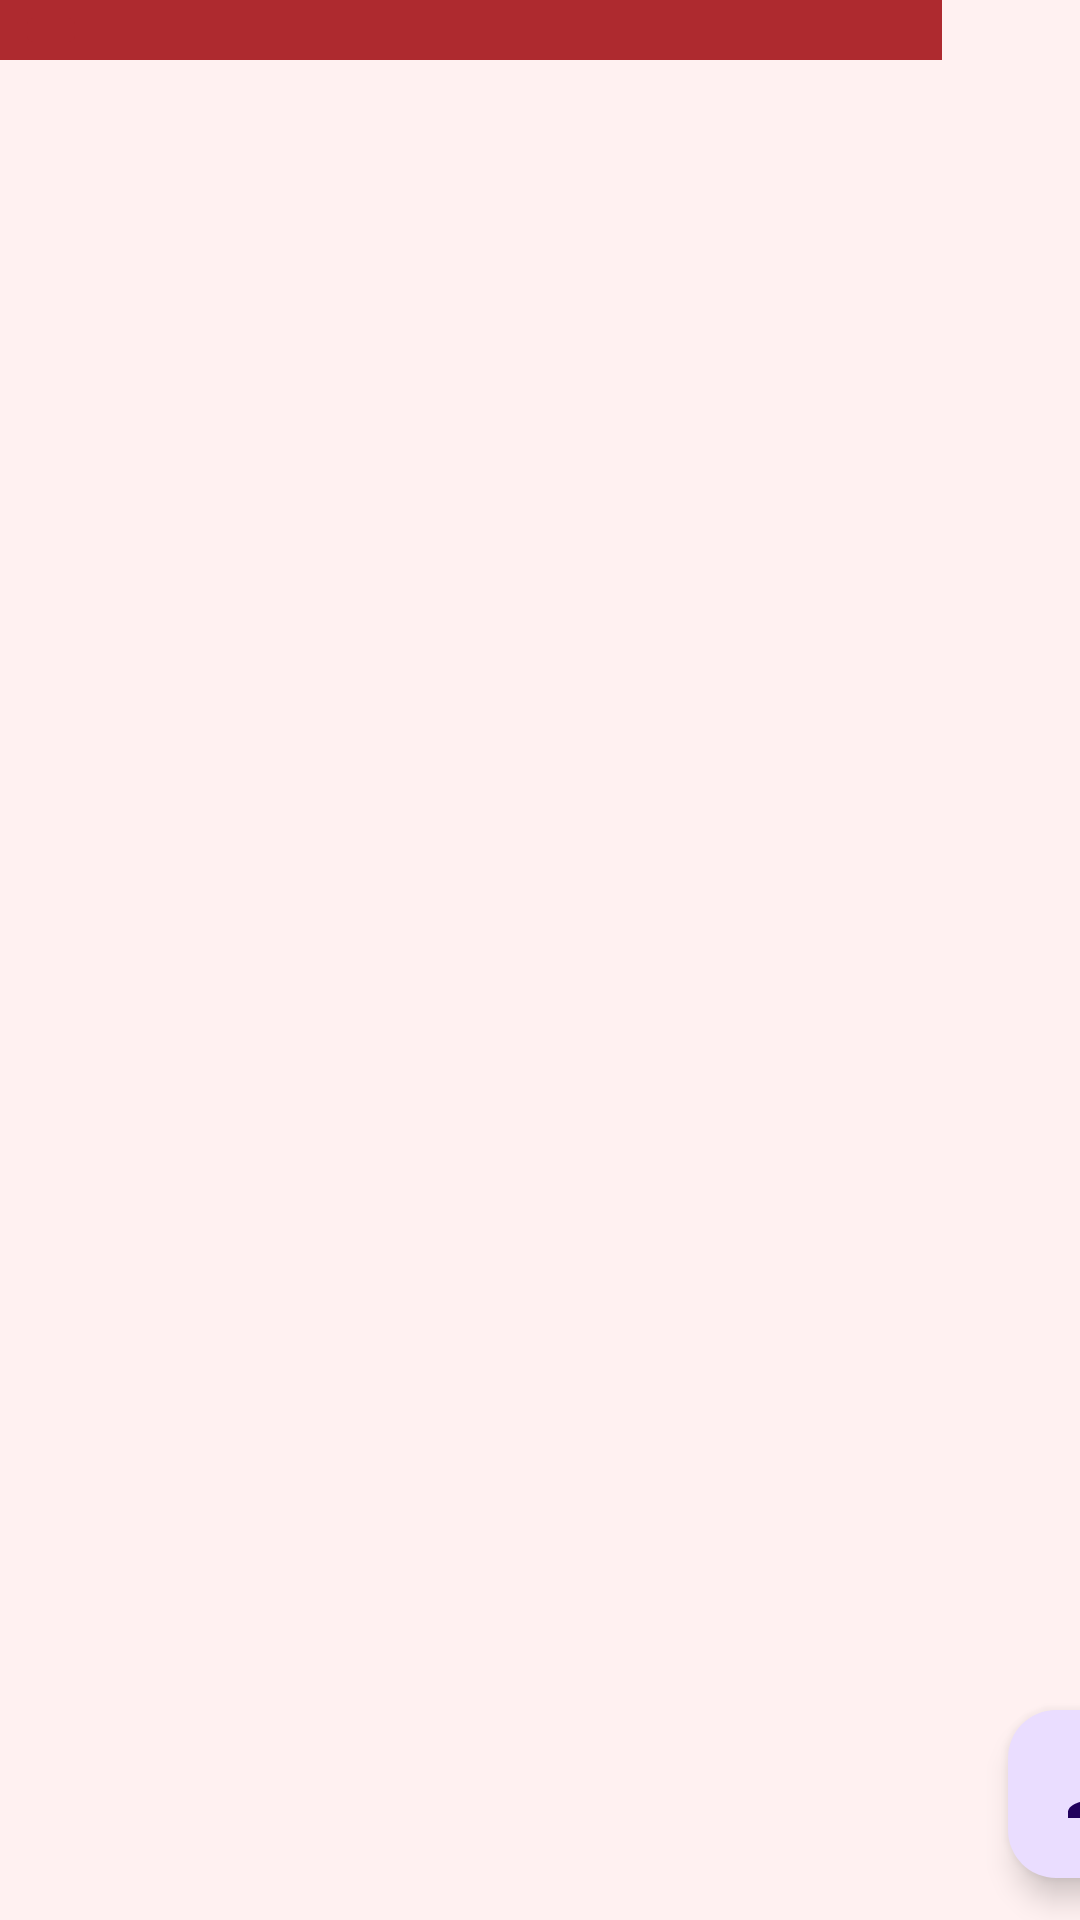

Layout XML and referenced resources for this Android screen:
<!-- AndroidManifest.xml: application theme Theme.Doanthucan -->
<!-- res/layout/activity_product.xml -->
<?xml version="1.0" encoding="utf-8"?>
<androidx.drawerlayout.widget.DrawerLayout xmlns:android="http://schemas.android.com/apk/res/android"
    xmlns:app="http://schemas.android.com/apk/res-auto"
    xmlns:tools="http://schemas.android.com/tools"
    android:layout_width="match_parent"
    android:layout_height="match_parent"
    android:background="#FFF1F1"
    android:id="@+id/drawmenuPro"
    tools:context=".ProductActivity">










<LinearLayout
    android:orientation="vertical"
    android:layout_width="wrap_content"
    android:layout_height="60dp">
<LinearLayout
    android:layout_marginBottom="10dp"
    android:orientation="horizontal"
    android:background="#AE2A2F"
    android:layout_width="wrap_content"
    android:layout_height="wrap_content">
    <ImageButton
        android:layout_marginLeft="5dp"
        android:id="@+id/btnimgbackpro"
        android:src="@drawable/baseline_arrow_back_ios_24"
        android:backgroundTint="#AE2A2F"
        android:layout_width="wrap_content"
        android:layout_height="wrap_content" />
    <ImageView
        android:id="@+id/imCart"
        android:layout_marginLeft="265dp"
        android:layout_width="wrap_content"
        android:layout_height="wrap_content"
        app:srcCompat="@drawable/ic_shopping_cart"
        android:layout_gravity="right"
        android:padding="10dp"/>


</LinearLayout>

    <androidx.recyclerview.widget.RecyclerView
        android:id="@+id/rvGrid"
        android:layout_width="match_parent"
        android:layout_height="wrap_content" />

</LinearLayout>

    <androidx.constraintlayout.widget.ConstraintLayout
        android:layout_width="wrap_content"
        android:layout_height="wrap_content">

        <com.google.android.material.floatingactionbutton.FloatingActionButton
            android:id="@+id/btnFloatingProduct"
            android:layout_width="wrap_content"
            android:layout_height="wrap_content"
            android:layout_marginStart="336dp"
            android:layout_marginRight="24dp"
            app:layout_constraintBottom_toBottomOf="parent"
            app:layout_constraintRight_toRightOf="parent"
            app:layout_constraintStart_toStartOf="parent"
            app:layout_constraintTop_toTopOf="parent"
            app:layout_constraintVertical_bias="0.976"
            app:srcCompat="@drawable/ic_user" />

    </androidx.constraintlayout.widget.ConstraintLayout>



</androidx.drawerlayout.widget.DrawerLayout>
<!-- resources referenced by this layout -->
<resources>
  <!-- drawable ic_user (drawable) -->
  <vector android:height="25dp" android:tint="#FC0000"
      android:viewportHeight="24" android:viewportWidth="24"
      android:width="25dp" xmlns:android="http://schemas.android.com/apk/res/android">
      <path android:fillColor="@android:color/white" android:pathData="M12,12c2.21,0 4,-1.79 4,-4s-1.79,-4 -4,-4 -4,1.79 -4,4 1.79,4 4,4zM12,14c-2.67,0 -8,1.34 -8,4v2h16v-2c0,-2.66 -5.33,-4 -8,-4z"/>
  </vector>
  <style name="Theme.Doanthucan" parent="Base.Theme.Doanthucan" />
  <style name="Base.Theme.Doanthucan" parent="Theme.Material3.DayNight.NoActionBar">
          
          
      </style>
</resources>
